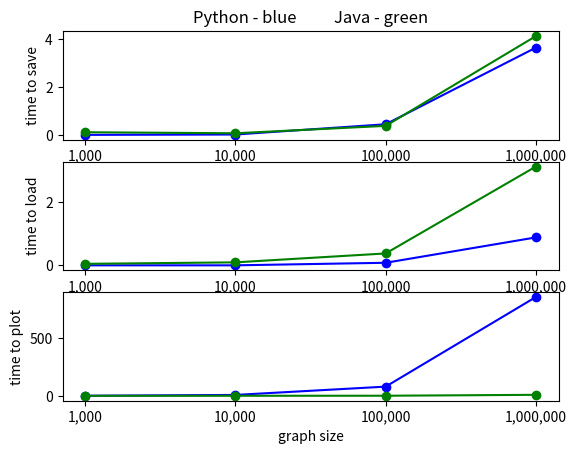

Reproduce this figure in Python.
import matplotlib.pyplot as plt

x_list = ["1,000", "10,000", "100,000", "1,000,000"]
save_python_list = [0.015622138977050781, 0.031280517578125, 0.45635390281677246, 3.636035442352295]
load_python_list = [0.0, 0.0, 0.08066201210021973, 0.8806850910186768]
plot_python_list = [0.9582583904266357, 8.063527822494507, 79.8804624080658, 855.8578388690948]
save_java_list = [0.125, 0.083, 0.39, 4.114]
load_java_list = [0.047, 0.094, 0.375, 3.116]
plot_java_list = [0.7, 0.7, 1.1, 9]

plt.subplot(311)
plt.title("Python - blue          Java - green")
plt.plot(x_list, save_python_list, "bo-", label="python")
plt.plot(x_list, save_java_list, "go-", label="java")
plt.ylabel("time to save")
plt.subplot(312)
plt.plot(x_list, load_python_list, "bo-", label="python load")
plt.plot(x_list, load_java_list, "go-", label="java load")
plt.ylabel("time to load")
plt.subplot(313)
plt.plot(x_list, plot_python_list, "bo-")
plt.plot(x_list, plot_java_list, "go-")
plt.xlabel("graph size")
plt.ylabel("time to plot")

plt.show()
